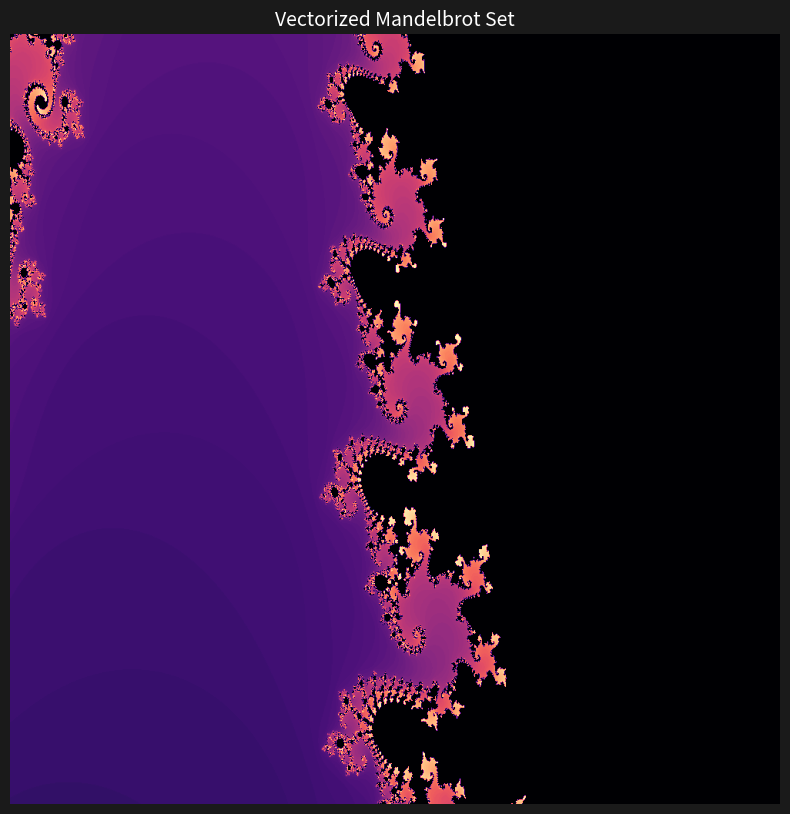

Write Python code to recreate this figure.
import numpy as np
import matplotlib

# ПЕРЕКЛЮЧАЕМ БЭКЕНД ПЕРЕД ИМПОРТОМ PYPLOT
matplotlib.use('Agg')
import matplotlib.pyplot as plt


def generate_mandelbrot(center_x, center_y, zoom, width, height, max_iter):
    """Vectorized calculation of the Mandelbrot set."""
    x = np.linspace(center_x - 1.5 / zoom, center_x + 1.5 / zoom, width)
    y = np.linspace(center_y - 1.0 / zoom, center_y + 1.0 / zoom, height)
    X, Y = np.meshgrid(x, y)

    c = X + 1j * Y
    z = np.zeros_like(c)
    fractal_map = np.zeros(c.shape, dtype=int)
    mask = np.full(c.shape, True, dtype=bool)

    for i in range(max_iter):
        z[mask] = z[mask] ** 2 + c[mask]
        escaped = np.abs(z) > 2
        fractal_map[escaped & mask] = i
        mask[escaped] = False

    return fractal_map


# Settings
RES_X, RES_Y = 1000, 1000
MAX_ITER = 100

# Visualization and Export
plt.figure(figsize=(10, 10))
# Zooming into a specific interesting area (Seahorse Valley)
mandel_data = generate_mandelbrot(center_x=-0.7436, center_y=0.1318, zoom=50,
                                  width=RES_X, height=RES_Y, max_iter=MAX_ITER)

plt.imshow(mandel_data, cmap='magma', extent=[-2, 1, -1.5, 1.5])
plt.axis('off')
plt.title("Vectorized Mandelbrot Set", fontsize=14, color='white')
plt.gcf().set_facecolor('#1a1a1a')

# СОХРАНЯЕМ В ФАЙЛ ВМЕСТО plt.show()
output_file = "mandelbrot_fractal.png"
plt.savefig(output_file, dpi=300, bbox_inches='tight')
print(f"Success! Fractal image saved to: {output_file}")
